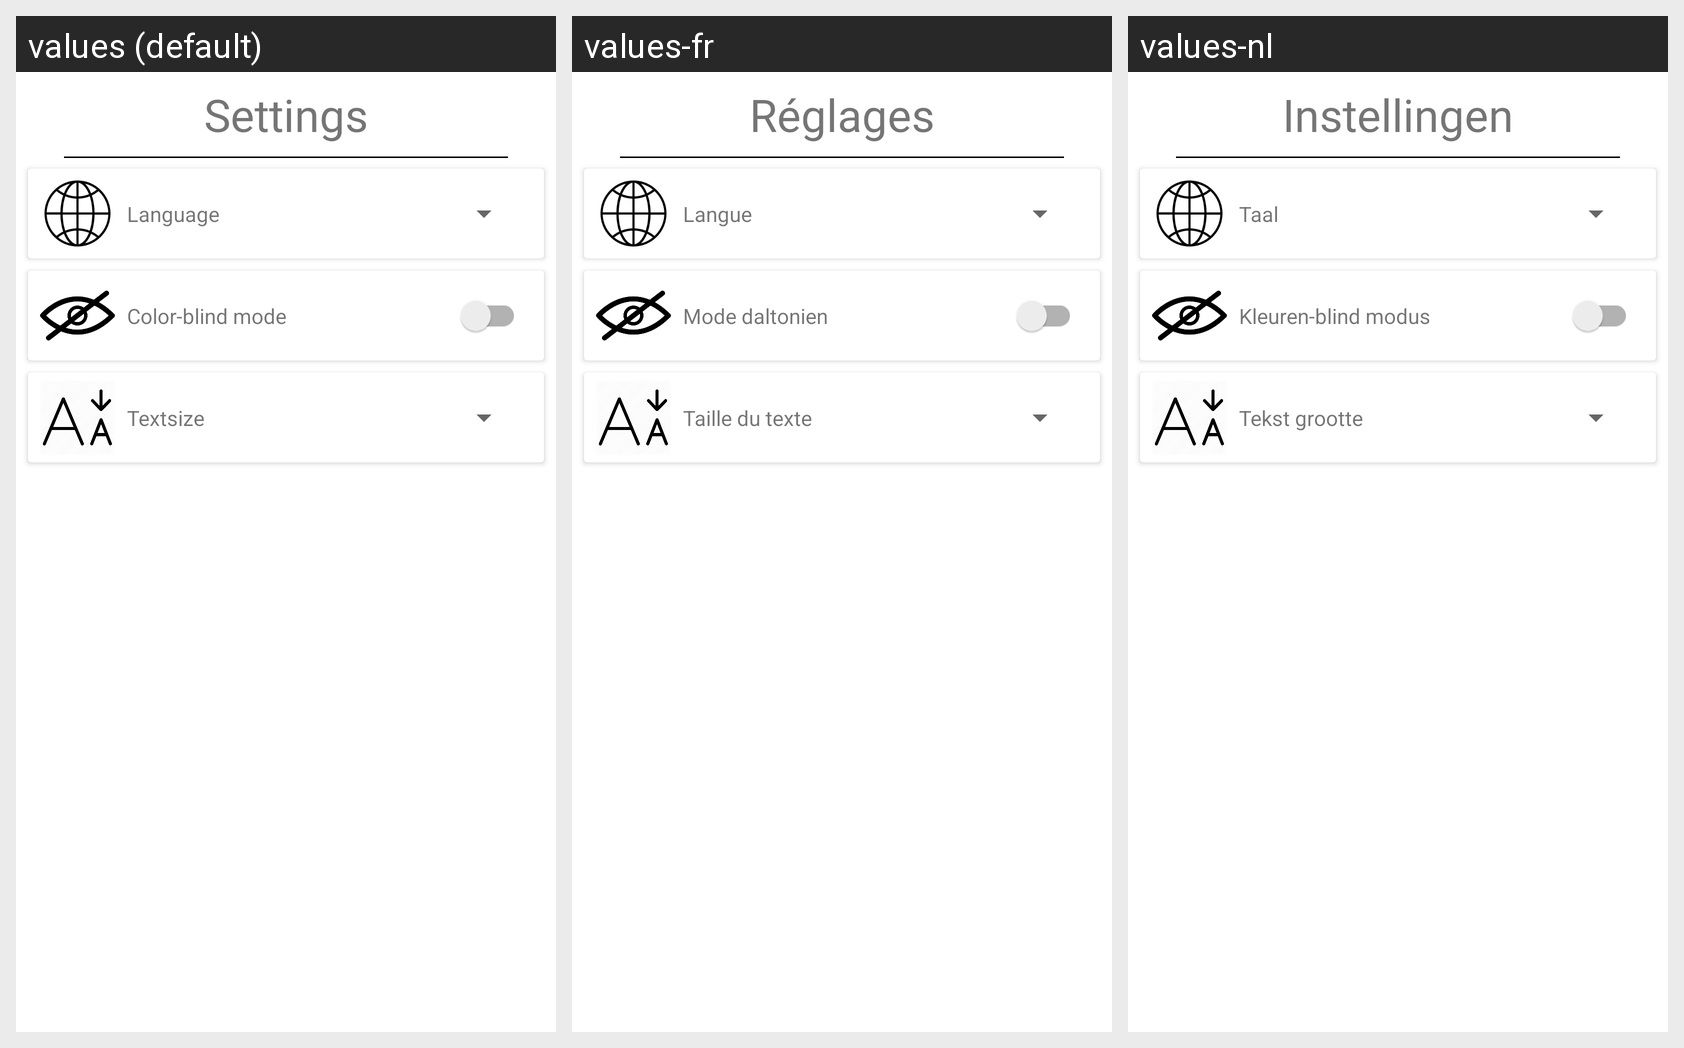

For this localized Android screen grid, give each drawn string resource with its value in every locale shown.
Android screen res/layout/fragment_settings.xml rendered under 3 locales, left to right: values (default), values-fr, values-nl. Device: Nexus 5 (rendered at 1080×1920; each locale shown at half size, 540×960, under a caption strip naming it); theme Theme.BBB.
Strings drawn on this screen, with the default value and each locale's value (text and hints the layout hard-codes, and strings that could not be matched under every locale, appear in the picture but are not listed):

settings
  values: Settings
  values-fr: Réglages
  values-nl: Instellingen

language
  values: Language
  values-fr: Langue
  values-nl: Taal

color_blind_mode
  values: Color-blind mode
  values-fr: Mode daltonien
  values-nl: Kleuren-blind modus

textsize
  values: Textsize
  values-fr: Taille du texte
  values-nl: Tekst grootte
